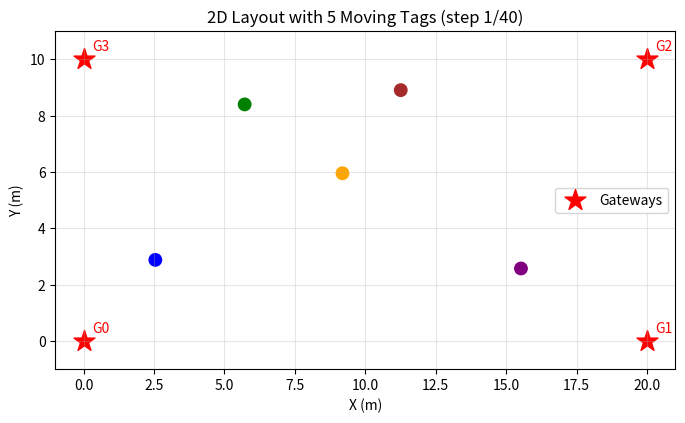

Reproduce this figure in Python.
import numpy as np
import matplotlib.pyplot as plt
from matplotlib.animation import FuncAnimation
gateway_positions = np.array([
    [0, 0],
    [20, 0],
    [20, 10],
    [0, 10]
])
tag_positions = np.array([
    [2, 3],
    [5, 8],
    [10, 5],
    [15, 2],
    [12, 9]
])

steps = 40
step_size = 1.0
area = (20, 10)  
rng = np.random.default_rng(42)

positions_over_time = []
tags = tag_positions.copy()
for t in range(steps):
    tags = tags + rng.uniform(-step_size, step_size, tags.shape) 
    tags[:,0] = np.clip(tags[:,0], 0, area[0])  
    tags[:,1] = np.clip(tags[:,1], 0, area[1])
    positions_over_time.append(tags.copy())
positions_over_time = np.array(positions_over_time)  

fig, ax = plt.subplots(figsize=(8,5))

ax.scatter(gateway_positions[:,0], gateway_positions[:,1],
           marker='*', s=250, c='red', label='Gateways')
for idx,(x,y) in enumerate(gateway_positions):
    ax.text(x+0.3,y+0.3,f"G{idx}",color="red")

colors = ['blue','green','orange','purple','brown']
scat = ax.scatter(tag_positions[:,0], tag_positions[:,1], c=colors, s=80)

ax.set_xlim(-1, area[0]+1)
ax.set_ylim(-1, area[1]+1)
ax.set_aspect("equal","box")
ax.set_title("2D Layout with 5 Moving Tags and Gateways")
ax.set_xlabel("X (m)")
ax.set_ylabel("Y (m)")
ax.legend()
ax.grid(True, alpha=0.3)

def update(frame):
    scat.set_offsets(positions_over_time[frame])
    ax.set_title(f"2D Layout with 5 Moving Tags (step {frame+1}/{steps})")
    return scat,

ani = FuncAnimation(fig, update, frames=steps, interval=500, blit=True)

plt.show()
